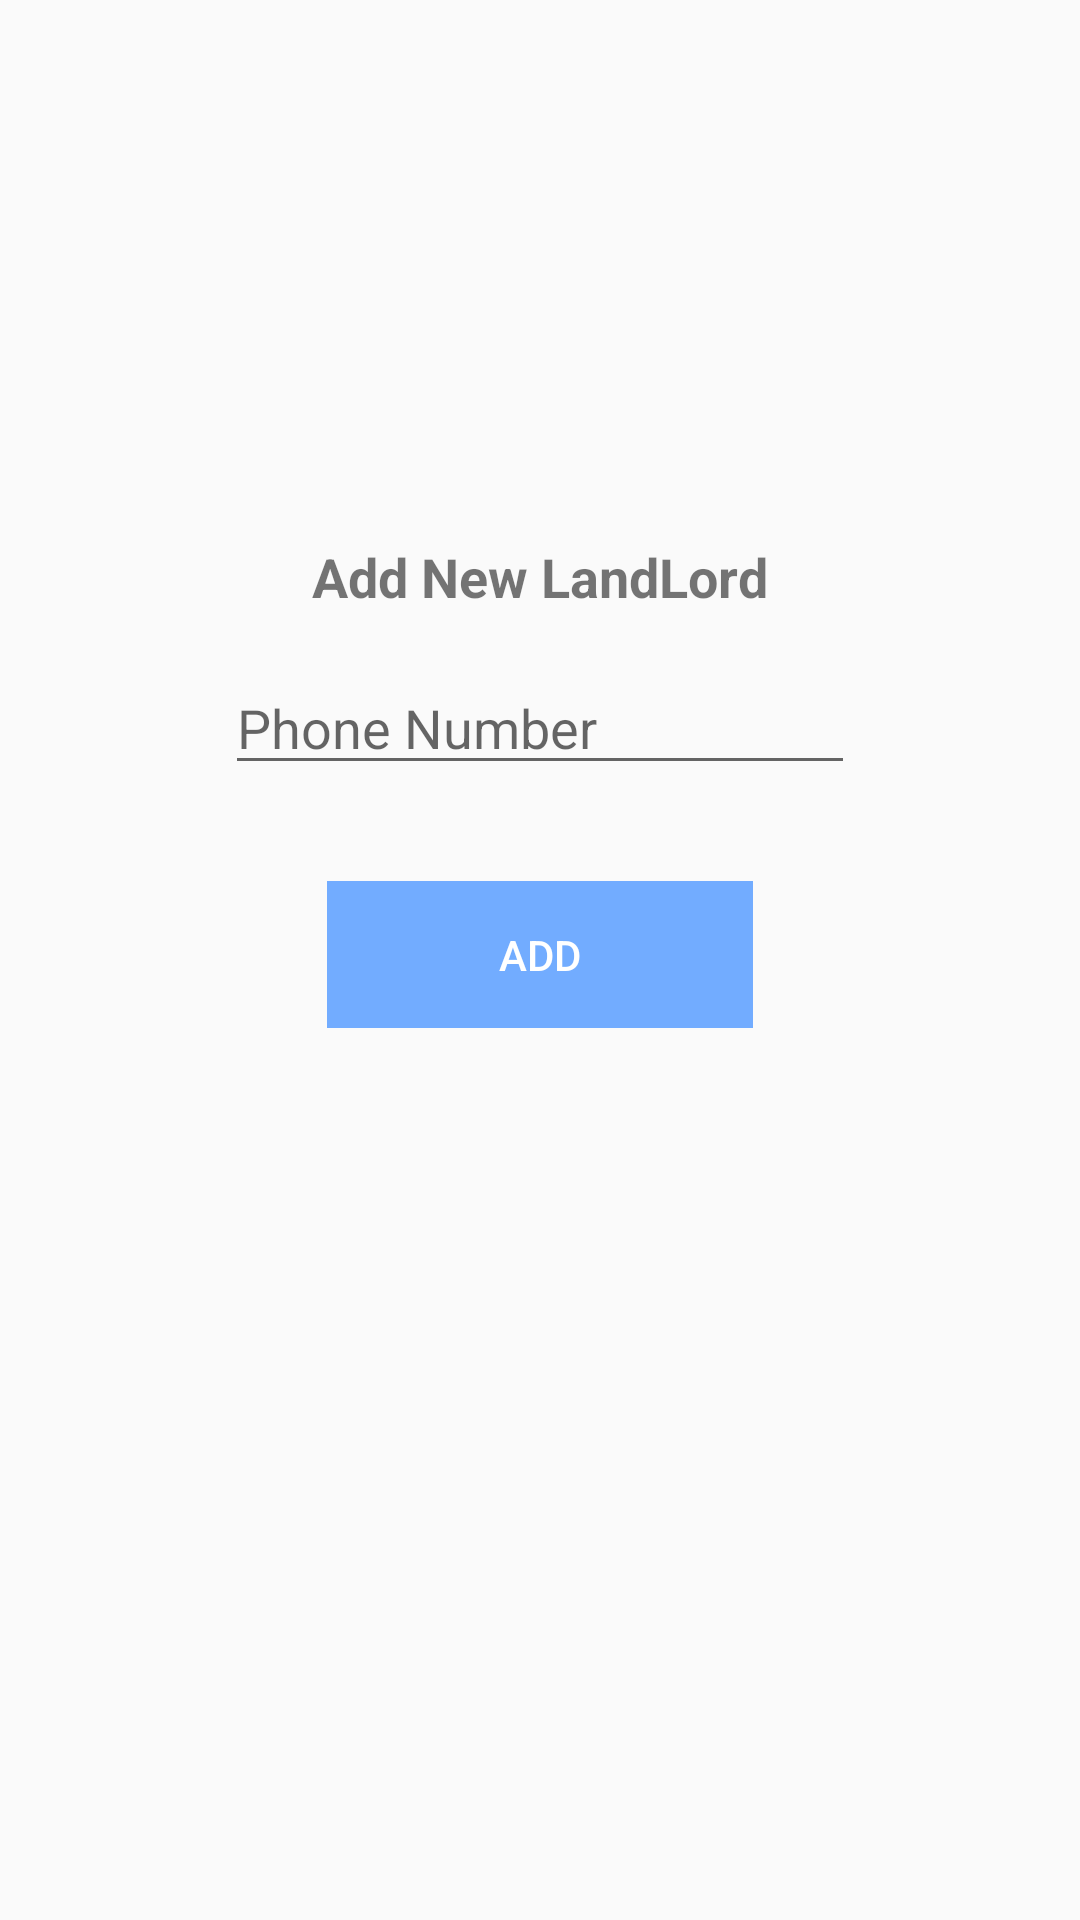

This screen was rendered from an Android layout file. Write that file and the resources it references.
<!-- AndroidManifest.xml: application theme AppTheme -->
<!-- res/layout/fragment_add_land_lord.xml -->
<?xml version="1.0" encoding="utf-8"?>
<FrameLayout xmlns:android="http://schemas.android.com/apk/res/android"
    xmlns:app="http://schemas.android.com/apk/res-auto"
    xmlns:tools="http://schemas.android.com/tools"
    android:layout_width="match_parent"
    android:layout_height="match_parent"
    tools:context=".fragments.renter.AddPartnerFragment">

    <androidx.constraintlayout.widget.ConstraintLayout
        android:layout_width="match_parent"
        android:layout_height="match_parent">

        <TextView
            android:id="@+id/textView8"
            android:layout_width="wrap_content"
            android:layout_height="wrap_content"
            android:layout_marginTop="180dp"
            android:text="Add New LandLord"
            android:textSize="18sp"
            android:textStyle="bold"
            app:layout_constraintEnd_toEndOf="parent"
            app:layout_constraintStart_toStartOf="parent"
            app:layout_constraintTop_toTopOf="parent" />

        <EditText
            android:id="@+id/phone"
            android:layout_width="wrap_content"
            android:layout_height="wrap_content"
            android:layout_marginTop="16dp"
            android:ems="10"
            android:hint="Phone Number"
            android:inputType="phone"
            app:layout_constraintEnd_toEndOf="parent"
            app:layout_constraintStart_toStartOf="parent"
            app:layout_constraintTop_toBottomOf="@+id/textView8" />

        <Button
            android:id="@+id/enter"
            android:layout_width="142dp"
            android:layout_height="49dp"
            android:layout_marginTop="32dp"
            android:background="@drawable/button_primary"
            android:text="Add"
            android:textColor="@android:color/white"
            app:layout_constraintEnd_toEndOf="parent"
            app:layout_constraintStart_toStartOf="parent"
            app:layout_constraintTop_toBottomOf="@+id/phone" />

    </androidx.constraintlayout.widget.ConstraintLayout>
</FrameLayout>
<!-- resources referenced by this layout -->
<resources>
  <!-- drawable button_primary: png bitmap (drawable, 300 bytes) -->
  <style name="AppTheme" parent="Theme.AppCompat.Light.NoActionBar">
          
          <item name="colorPrimary">@color/colorPrimary</item>
          <item name="colorPrimaryDark">@color/colorPrimaryDark</item>
          <item name="colorAccent">@color/colorAccent</item>
      </style>
  <color name="colorPrimary">#72ACFF</color>
  <color name="colorPrimaryDark">#72ACFF</color>
  <color name="colorAccent">#7372FF</color>
</resources>
